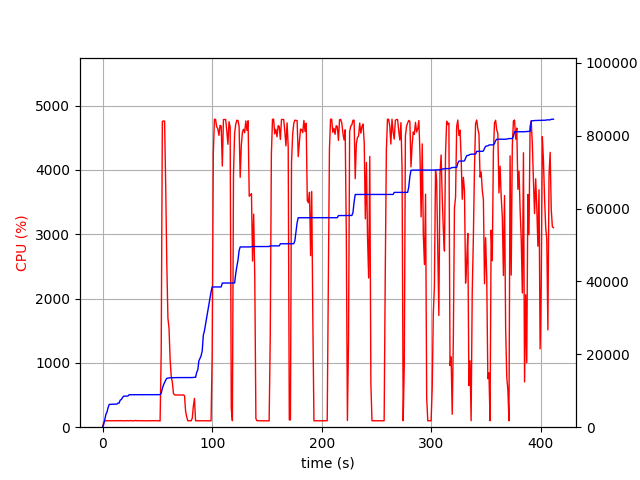

The file beside this chart, header and first rows:
elapsed_time, nproc, cpu, mem_real, mem_virtual
4.076957702636719e-05, 1, 0.0, 6.609, 3186
1.007, 1, 75.5, 738.7, 1688
2.016, 1, 100.1, 2021, 3656
3.024, 1, 99.3, 3505, 6536
4.031, 1, 100.2, 4137, 6786
5.04, 1, 100.1, 5321, 8578
6.049, 1, 100.2, 6249, 10738
7.057, 1, 100.2, 6281, 10738
8.064, 1, 100.3, 6295, 10738
9.072, 1, 101.2, 6305, 10738
10.08, 1, 99.2, 6305, 10738
11.09, 1, 100.2, 6311, 10738
12.1, 1, 101.2, 6323, 10738
13.1, 1, 99.1, 6339, 10750
14.12, 1, 101.9, 6619, 10750
15.13, 1, 100.9, 6619, 10750
16.14, 1, 100.0, 7439, 10750
17.15, 1, 101.9, 7589, 10750
18.16, 1, 99.9, 8119, 13310
19.17, 1, 99.9, 8507, 13310
20.18, 1, 101.0, 8529, 13310
21.19, 1, 99.9, 8529, 13310
22.2, 1, 102.9, 8529, 13310
23.21, 1, 100.0, 8563, 13310
24.22, 1, 99.0, 8915, 13310
25.23, 1, 103.0, 8915, 13310
26.24, 1, 99.9, 8915, 13310
27.25, 1, 101.0, 8915, 13310
28.26, 1, 99.0, 8915, 13310
29.27, 1, 100.0, 8915, 13310
30.28, 1, 105.8, 8923, 13310
31.29, 1, 99.9, 8923, 13310
32.31, 1, 101.9, 8923, 13310
33.32, 1, 99.9, 8923, 13310
34.33, 1, 99.9, 8923, 13310
35.34, 1, 100.9, 8923, 13310
36.35, 1, 100.0, 8923, 13310
37.36, 1, 100.9, 8923, 13310
38.37, 1, 100.9, 8923, 13310
39.38, 1, 99.9, 8923, 13310
40.39, 1, 100.9, 8925, 13310
41.4, 1, 100.0, 8925, 13310
42.41, 1, 99.9, 8925, 13310
43.42, 1, 102.0, 8929, 13310
44.43, 1, 99.9, 8931, 13310
45.44, 1, 101.0, 8931, 13310
46.45, 1, 99.9, 8931, 13310
47.47, 1, 99.9, 8931, 13310
48.48, 1, 102.9, 8931, 13310
49.49, 1, 99.0, 8931, 13310
50.5, 1, 100.9, 8931, 13310
51.51, 1, 99.9, 8931, 13310
52.52, 2, 95.9, 8946, 16501
53.53, 1, 1165, 9335, 17032
54.56, 1, 4754, 10625, 18395
55.59, 1, 4760, 11578, 19430
56.61, 1, 4759, 12270, 20159
57.63, 1, 3749, 12928, 20929
58.64, 1, 2530, 13427, 21413
59.65, 1, 1696, 13477, 21445
... 346 more rows
